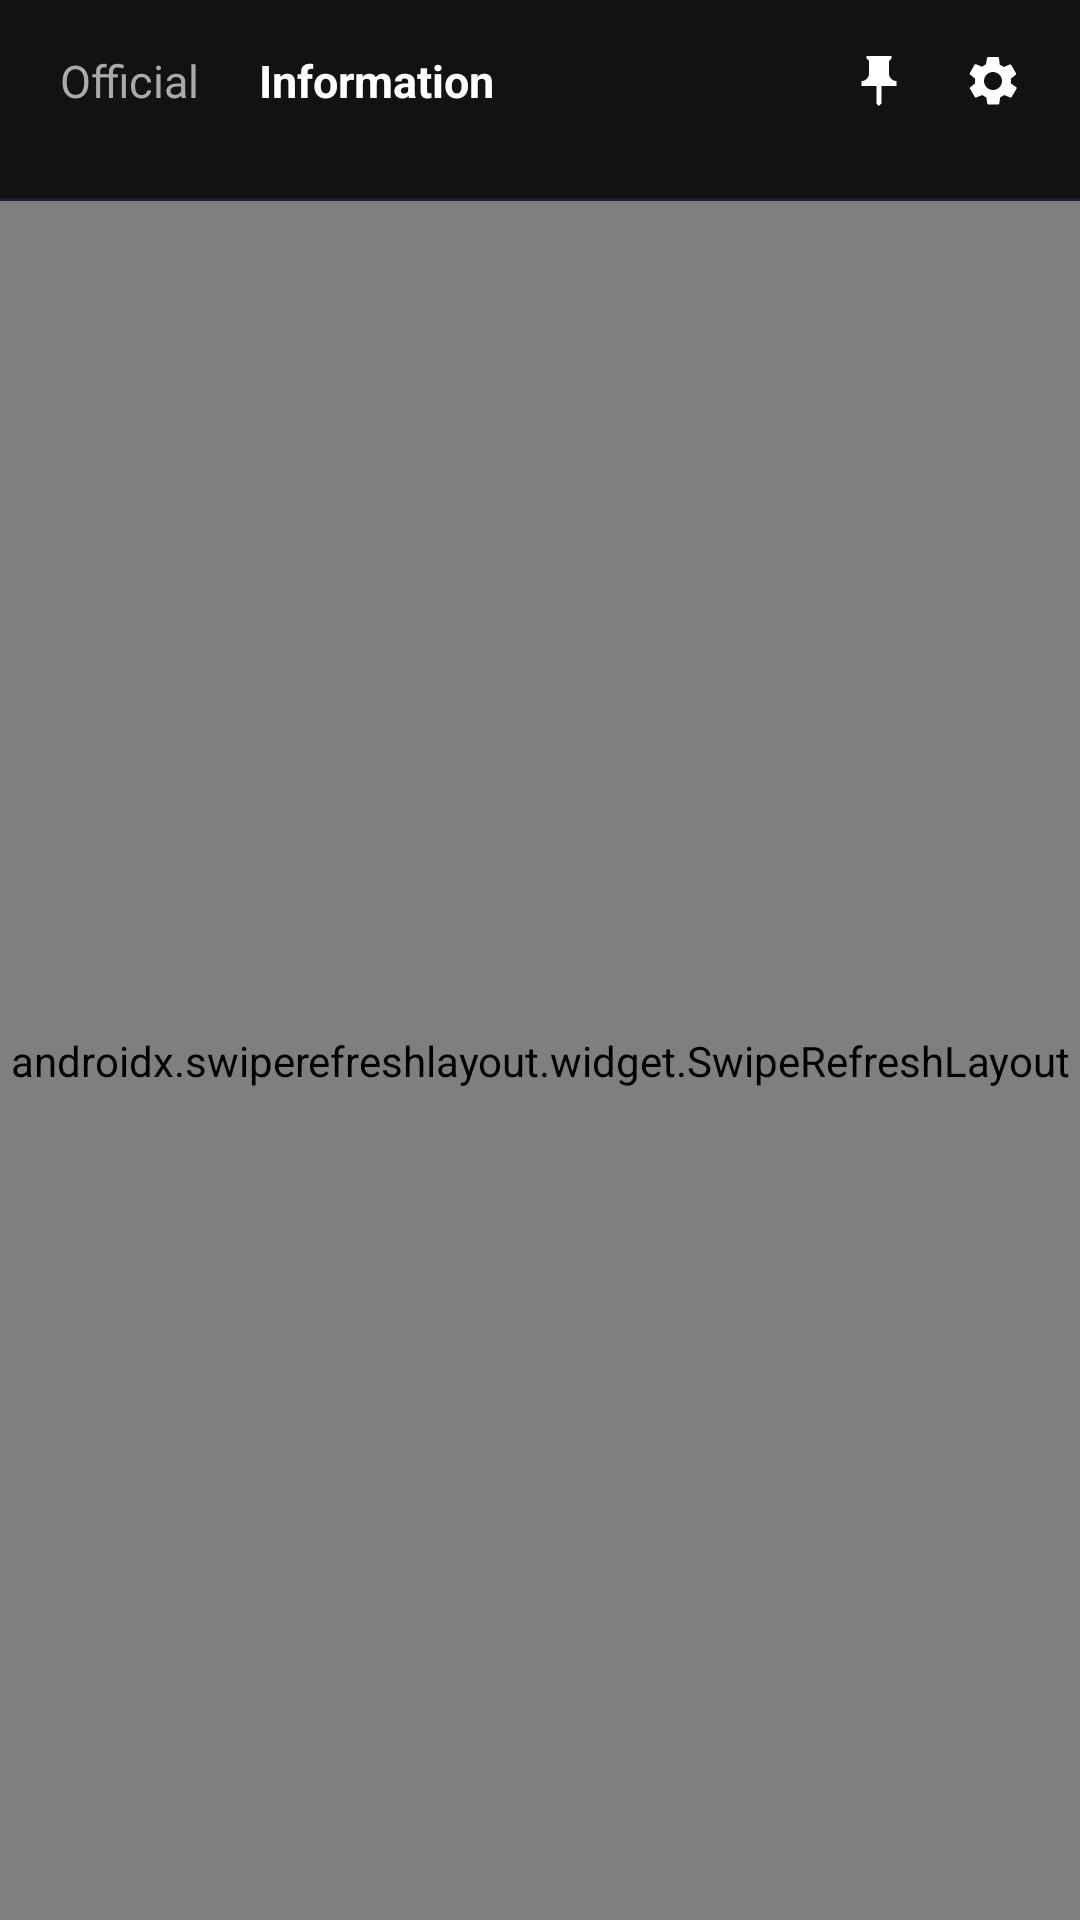

Layout XML and referenced resources for this Android screen:
<!-- AndroidManifest.xml: application theme Theme.UnrealStar -->
<!-- res/layout/fragment_inbox.xml -->
<?xml version="1.0" encoding="utf-8"?>
<androidx.constraintlayout.widget.ConstraintLayout
    xmlns:android="http://schemas.android.com/apk/res/android"
    xmlns:app="http://schemas.android.com/apk/res-auto"
    xmlns:tools="http://schemas.android.com/tools"
    android:layout_width="match_parent"
    android:layout_height="match_parent">

    
    <LinearLayout
        android:id="@+id/inboxHeader"
        android:layout_width="0dp"
        android:layout_height="wrap_content"
        android:gravity="center_vertical"
        android:orientation="horizontal"
        android:paddingStart="16dp"
        android:paddingTop="10dp"
        android:paddingEnd="12dp"
        app:layout_constraintEnd_toEndOf="parent"
        app:layout_constraintStart_toStartOf="parent"
        app:layout_constraintTop_toTopOf="parent">

        <TextView
            android:id="@+id/tabOfficial"
            android:layout_width="wrap_content"
            android:layout_height="wrap_content"
            android:paddingStart="4dp"
            android:paddingTop="6dp"
            android:paddingEnd="16dp"
            android:paddingBottom="6dp"
            android:text="@string/inbox_tab_official"
            android:textColor="@color/text_muted"
            android:textSize="15sp" />

        <TextView
            android:id="@+id/tabInformation"
            android:layout_width="wrap_content"
            android:layout_height="wrap_content"
            android:paddingStart="4dp"
            android:paddingTop="6dp"
            android:paddingEnd="16dp"
            android:paddingBottom="6dp"
            android:text="@string/inbox_tab_information"
            android:textColor="@color/text_white"
            android:textSize="15sp"
            android:textStyle="bold" />

        <Space
            android:layout_width="0dp"
            android:layout_height="1dp"
            android:layout_weight="1" />

        <ImageView
            android:id="@+id/btnPin"
            android:layout_width="34dp"
            android:layout_height="34dp"
            android:contentDescription="@string/inbox_pin"
            android:padding="7dp"
            android:src="@drawable/ic_inbox_pin" />

        <ImageView
            android:id="@+id/btnInboxSettings"
            android:layout_width="34dp"
            android:layout_height="34dp"
            android:layout_marginStart="4dp"
            android:contentDescription="@string/me_settings"
            android:padding="7dp"
            android:src="@drawable/ic_me_gear" />
    </LinearLayout>


    
    <LinearLayout
        android:id="@+id/officialTabs"
        android:layout_width="0dp"
        android:layout_height="wrap_content"
        android:orientation="horizontal"
        android:paddingStart="14dp"
        android:paddingEnd="14dp"
        android:visibility="gone"
        app:layout_constraintEnd_toEndOf="parent"
        app:layout_constraintStart_toStartOf="parent"
        app:layout_constraintTop_toBottomOf="@id/inboxHeader" />

    
    <HorizontalScrollView
        android:id="@+id/categoryScroll"
        android:layout_width="0dp"
        android:layout_height="wrap_content"
        android:layout_marginTop="10dp"
        android:paddingStart="12dp"
        android:paddingEnd="12dp"
        android:scrollbars="none"
        app:layout_constraintEnd_toEndOf="parent"
        app:layout_constraintStart_toStartOf="parent"
        app:layout_constraintTop_toBottomOf="@id/officialTabs">

        <LinearLayout
            android:id="@+id/categoryRow"
            android:layout_width="wrap_content"
            android:layout_height="wrap_content"
            android:orientation="horizontal" />
    </HorizontalScrollView>

    <View
        android:id="@+id/categoryDivider"
        android:layout_width="0dp"
        android:layout_height="1dp"
        android:layout_marginTop="12dp"
        android:background="#1F1F33"
        app:layout_constraintEnd_toEndOf="parent"
        app:layout_constraintStart_toStartOf="parent"
        app:layout_constraintTop_toBottomOf="@id/categoryScroll" />

    <androidx.swiperefreshlayout.widget.SwipeRefreshLayout
        android:id="@+id/swipeRefresh"
        android:layout_width="0dp"
        android:layout_height="0dp"
        app:layout_constraintBottom_toBottomOf="parent"
        app:layout_constraintEnd_toEndOf="parent"
        app:layout_constraintStart_toStartOf="parent"
        app:layout_constraintTop_toBottomOf="@id/categoryDivider">

        <androidx.recyclerview.widget.RecyclerView
            android:id="@+id/rvMessages"
            android:layout_width="match_parent"
            android:layout_height="match_parent"
            android:clipToPadding="false"
            android:paddingTop="4dp"
            android:paddingBottom="48dp"
            tools:itemCount="6"
            tools:listitem="@layout/item_inbox_message" />
    </androidx.swiperefreshlayout.widget.SwipeRefreshLayout>


    <androidx.swiperefreshlayout.widget.SwipeRefreshLayout
        android:id="@+id/swipeOfficial"
        android:layout_width="0dp"
        android:layout_height="0dp"
        android:visibility="gone"
        app:layout_constraintBottom_toBottomOf="parent"
        app:layout_constraintEnd_toEndOf="parent"
        app:layout_constraintStart_toStartOf="parent"
        app:layout_constraintTop_toBottomOf="@id/categoryScroll">

        <androidx.recyclerview.widget.RecyclerView
            android:id="@+id/rvOfficial"
            android:layout_width="match_parent"
            android:layout_height="match_parent"
            android:clipToPadding="false"
            android:paddingBottom="48dp"
            tools:itemCount="3"
            tools:listitem="@layout/item_inbox_official" />
    </androidx.swiperefreshlayout.widget.SwipeRefreshLayout>

    <ProgressBar
        android:id="@+id/officialLoading"
        android:layout_width="wrap_content"
        android:layout_height="wrap_content"
        android:indeterminateTint="@color/primary"
        android:visibility="gone"
        app:layout_constraintBottom_toBottomOf="parent"
        app:layout_constraintEnd_toEndOf="parent"
        app:layout_constraintStart_toStartOf="parent"
        app:layout_constraintTop_toBottomOf="@id/categoryScroll" />

    <LinearLayout
        android:id="@+id/officialError"
        android:layout_width="0dp"
        android:layout_height="wrap_content"
        android:gravity="center"
        android:orientation="vertical"
        android:paddingStart="32dp"
        android:paddingEnd="32dp"
        android:visibility="gone"
        app:layout_constraintBottom_toBottomOf="parent"
        app:layout_constraintEnd_toEndOf="parent"
        app:layout_constraintStart_toStartOf="parent"
        app:layout_constraintTop_toBottomOf="@id/categoryScroll">

        <TextView
            android:id="@+id/tvOfficialError"
            android:layout_width="wrap_content"
            android:layout_height="wrap_content"
            android:gravity="center"
            android:text="@string/inbox_load_failed"
            android:textColor="@color/text_muted"
            android:textSize="14sp" />

        <TextView
            android:id="@+id/btnOfficialRetry"
            android:layout_width="wrap_content"
            android:layout_height="wrap_content"
            android:layout_marginTop="14dp"
            android:background="@drawable/bg_me_pill_gradient"
            android:paddingStart="22dp"
            android:paddingTop="8dp"
            android:paddingEnd="22dp"
            android:paddingBottom="8dp"
            android:text="@string/retry"
            android:textColor="@color/text_white"
            android:textSize="13sp"
            android:textStyle="bold" />
    </LinearLayout>

    <TextView
        android:id="@+id/tvEmpty"
        android:layout_width="0dp"
        android:layout_height="wrap_content"
        android:layout_marginStart="24dp"
        android:layout_marginEnd="24dp"
        android:gravity="center"
        android:text="@string/inbox_empty"
        android:textColor="@color/text_muted"
        android:textSize="14sp"
        android:visibility="gone"
        app:layout_constraintBottom_toBottomOf="@id/swipeRefresh"
        app:layout_constraintEnd_toEndOf="parent"
        app:layout_constraintStart_toStartOf="parent"
        app:layout_constraintTop_toTopOf="@id/swipeRefresh" />

</androidx.constraintlayout.widget.ConstraintLayout>
<!-- res/layout/item_inbox_message.xml (included above) -->
<?xml version="1.0" encoding="utf-8"?>
<androidx.constraintlayout.widget.ConstraintLayout
    xmlns:android="http://schemas.android.com/apk/res/android"
    xmlns:app="http://schemas.android.com/apk/res-auto"
    xmlns:tools="http://schemas.android.com/tools"
    android:id="@+id/rowMessage"
    android:layout_width="match_parent"
    android:layout_height="wrap_content"
    android:background="?android:attr/selectableItemBackground"
    android:paddingStart="14dp"
    android:paddingTop="10dp"
    android:paddingEnd="14dp"
    android:paddingBottom="10dp">

    <ImageView
        android:id="@+id/ivAvatar"
        android:layout_width="44dp"
        android:layout_height="44dp"
        android:contentDescription="@null"
        android:scaleType="centerCrop"
        app:layout_constraintBottom_toBottomOf="parent"
        app:layout_constraintStart_toStartOf="parent"
        app:layout_constraintTop_toTopOf="parent" />

    <TextView
        android:id="@+id/tvTime"
        android:layout_width="wrap_content"
        android:layout_height="wrap_content"
        android:textColor="#7A7A8C"
        android:textSize="11sp"
        app:layout_constraintEnd_toEndOf="parent"
        app:layout_constraintTop_toTopOf="@id/ivAvatar"
        tools:text="2026/08/26 06:58" />

    <TextView
        android:id="@+id/tvSender"
        android:layout_width="0dp"
        android:layout_height="wrap_content"
        android:layout_marginStart="12dp"
        android:layout_marginEnd="8dp"
        android:ellipsize="end"
        android:maxLines="1"
        android:textColor="@color/text_white"
        android:textSize="13sp"
        app:layout_constraintEnd_toStartOf="@id/tvTime"
        app:layout_constraintStart_toEndOf="@id/ivAvatar"
        app:layout_constraintTop_toTopOf="@id/ivAvatar"
        tools:text="SATYA RAJPUT" />

    <TextView
        android:id="@+id/tvPreview"
        android:layout_width="0dp"
        android:layout_height="wrap_content"
        android:layout_marginStart="12dp"
        android:layout_marginTop="3dp"
        android:layout_marginEnd="8dp"
        android:ellipsize="end"
        android:maxLines="1"
        android:textColor="#9A9AAB"
        android:textSize="12sp"
        app:layout_constraintBottom_toBottomOf="@id/ivAvatar"
        app:layout_constraintEnd_toStartOf="@id/tvUnread"
        app:layout_constraintStart_toEndOf="@id/ivAvatar"
        app:layout_constraintTop_toBottomOf="@id/tvSender"
        tools:text="good morning prisha" />

    <TextView
        android:id="@+id/tvUnread"
        android:layout_width="9dp"
        android:layout_height="9dp"
        android:background="@drawable/bg_inbox_dot"
        android:visibility="gone"
        app:layout_constraintBottom_toBottomOf="@id/tvPreview"
        app:layout_constraintEnd_toEndOf="parent"
        tools:visibility="visible" />
</androidx.constraintlayout.widget.ConstraintLayout>
<!-- res/layout/item_inbox_official.xml (included above) -->
<?xml version="1.0" encoding="utf-8"?>
<LinearLayout xmlns:android="http://schemas.android.com/apk/res/android"
    xmlns:app="http://schemas.android.com/apk/res-auto"
    xmlns:tools="http://schemas.android.com/tools"
    android:layout_width="match_parent"
    android:layout_height="wrap_content"
    android:orientation="vertical"
    android:paddingStart="12dp"
    android:paddingTop="6dp"
    android:paddingEnd="12dp">

    
    <ImageView
        android:id="@+id/ivNoticeImage"
        android:layout_width="match_parent"
        android:layout_height="120dp"
        android:contentDescription="@null"
        android:scaleType="centerCrop"
        android:visibility="gone"
        app:layout_constraintTop_toTopOf="parent"
        tools:src="@drawable/bg_inbox_comments"
        tools:visibility="visible" />

    <LinearLayout
        android:id="@+id/cardTitle"
        android:layout_width="match_parent"
        android:layout_height="wrap_content"
        android:background="@drawable/bg_inbox_official_card"
        android:orientation="vertical"
        android:paddingStart="14dp"
        android:paddingTop="12dp"
        android:paddingEnd="14dp"
        android:paddingBottom="12dp">

        <TextView
            android:id="@+id/tvNoticeTitle"
            android:layout_width="match_parent"
            android:layout_height="wrap_content"
            android:textColor="@color/text_white"
            android:textSize="14sp"
            android:textStyle="bold"
            tools:text="Status Alert!" />
    </LinearLayout>

    <TextView
        android:id="@+id/tvNoticeBody"
        android:layout_width="match_parent"
        android:layout_height="wrap_content"
        android:background="@drawable/bg_inbox_official_card"
        android:lineSpacingExtra="3dp"
        android:paddingStart="14dp"
        android:paddingTop="12dp"
        android:paddingEnd="14dp"
        android:paddingBottom="12dp"
        android:textColor="#C9C9E4"
        android:textSize="13sp"
        tools:text="Spend 1 more coins to keep your L1-Rookie next month." />

    <TextView
        android:id="@+id/tvNoticeTime"
        android:layout_width="match_parent"
        android:layout_height="wrap_content"
        android:layout_marginTop="6dp"
        android:gravity="center"
        android:textColor="#6E6E8C"
        android:textSize="11sp"
        tools:text="2026/09/26 01:36" />
</LinearLayout>
<!-- resources referenced by this layout -->
<resources>
  <color name="primary">#FF0055</color>
  <color name="text_muted">#AAAAAA</color>
  <color name="text_white">#FFFFFF</color>
  <!-- drawable bg_inbox_comments (drawable) -->
  <shape xmlns:android="http://schemas.android.com/apk/res/android" android:shape="rectangle">
      <gradient android:angle="315" android:startColor="#BA68C8" android:endColor="#8E24AA" android:type="linear"/>
      <corners android:radius="10dp"/>
  </shape>
  <!-- drawable bg_inbox_dot (drawable) -->
  <shape xmlns:android="http://schemas.android.com/apk/res/android" android:shape="oval">
      <solid android:color="#E040FB"/>
  </shape>
  <!-- drawable bg_inbox_official_card (drawable) -->
  <shape xmlns:android="http://schemas.android.com/apk/res/android" android:shape="rectangle">
      <solid android:color="#232542"/>
      <corners android:radius="10dp"/>
  </shape>
  <!-- drawable bg_me_pill_gradient (drawable) -->
  <shape xmlns:android="http://schemas.android.com/apk/res/android" android:shape="rectangle">
      <gradient android:angle="0" android:startColor="#8B5CF6" android:centerColor="#C026D3" android:endColor="#FF2D95" android:type="linear"/>
      <corners android:radius="18dp"/>
  </shape>
  <!-- drawable ic_inbox_pin (drawable) -->
  <vector xmlns:android="http://schemas.android.com/apk/res/android" android:width="20dp" android:height="20dp" android:viewportWidth="24" android:viewportHeight="24">
      <path android:fillColor="#FFFFFFFF" android:pathData="M16,9V4l1,-1V2H7v1l1,1v5c0,1.66 -1.34,3 -3,3v2h5.97v7l1,1 1,-1v-7H19v-2c-1.66,0 -3,-1.34 -3,-3z"/>
  </vector>
  <!-- drawable ic_me_gear (drawable) -->
  <vector xmlns:android="http://schemas.android.com/apk/res/android" android:width="22dp" android:height="22dp" android:viewportWidth="24" android:viewportHeight="24">
      <path android:fillColor="#FFFFFFFF" android:pathData="M19.1,12.9c0,-0.3 0.1,-0.6 0.1,-0.9 0,-0.3 -0,-0.6 -0.1,-0.9l2,-1.6c0.2,-0.1 0.2,-0.4 0.1,-0.6l-1.9,-3.3c-0.1,-0.2 -0.4,-0.3 -0.6,-0.2l-2.4,1c-0.5,-0.4 -1,-0.7 -1.6,-0.9L14.4,2.8c-0,-0.2 -0.2,-0.4 -0.5,-0.4h-3.8c-0.2,0 -0.4,0.2 -0.5,0.4L9.2,5.3C8.7,5.6 8.1,5.9 7.6,6.3L5.2,5.3c-0.2,-0.1 -0.5,0 -0.6,0.2L2.7,8.9C2.6,9.1 2.7,9.3 2.9,9.5l2,1.6C4.8,11.4 4.8,11.7 4.8,12s0,0.6 0.1,0.9l-2,1.6c-0.2,0.1 -0.2,0.4 -0.1,0.6l1.9,3.3c0.1,0.2 0.4,0.3 0.6,0.2l2.4,-1c0.5,0.4 1,0.7 1.6,0.9l0.4,2.5c0.1,0.2 0.2,0.4 0.5,0.4h3.8c0.2,0 0.4,-0.2 0.5,-0.4l0.4,-2.5c0.6,-0.2 1.1,-0.6 1.6,-0.9l2.4,1c0.2,0.1 0.5,0 0.6,-0.2l1.9,-3.3c0.1,-0.2 0.1,-0.5 -0.1,-0.6L19.1,12.9zM12,15.6c-2,0 -3.6,-1.6 -3.6,-3.6s1.6,-3.6 3.6,-3.6 3.6,1.6 3.6,3.6 -1.6,3.6 -3.6,3.6z"/>
  </vector>
  <string name="inbox_empty">Nothing here yet.</string>
  <string name="inbox_load_failed">Couldn\'t load official notices. Check your connection and try again.</string>
  <string name="inbox_pin">Pin</string>
  <string name="inbox_tab_information">Information</string>
  <string name="inbox_tab_official">Official</string>
  <string name="me_settings">Settings</string>
  <string name="retry">Retry</string>
  <style name="Theme.UnrealStar" parent="Theme.MaterialComponents.DayNight.NoActionBar">
          <item name="colorPrimary">@color/primary</item>
          <item name="colorPrimaryVariant">@color/primary_variant</item>
          <item name="colorSecondary">@color/secondary</item>
          
          <item name="android:windowBackground">@color/background_dark</item>
          <item name="android:statusBarColor">@color/background_dark</item>
          <item name="android:navigationBarColor">@color/background_dark</item>
      </style>
  <color name="primary_variant">#D60047</color>
  <color name="secondary">#FFD700</color>
  <color name="background_dark">#121212</color>
</resources>
